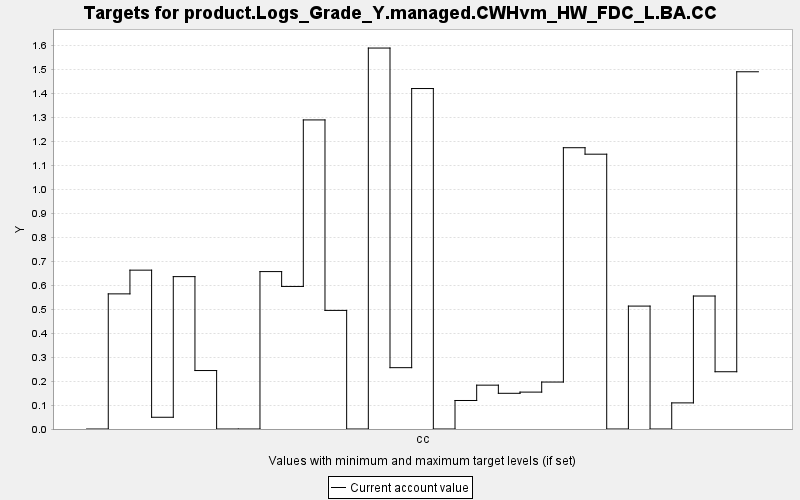

The data file committed next to this chart (first rows):
TARGET, PERIOD, YEAR, PERIODWIDTH, MINIMUM, MAXIMUM, MINWEIGHT, MAXWEIGHT, CURRENT, SUMMARY
product.Logs_Grade_Y.managed.CWHvm_HW_FD…, 0, 0, 10.0, 0.0, 10000, 1.0, 1.0, 0.0, 0.0
product.Logs_Grade_Y.managed.CWHvm_HW_FD…, 1, 10, 10.0, 0.0, 10000, 1.0, 1.0, 0.564, 0.0
product.Logs_Grade_Y.managed.CWHvm_HW_FD…, 2, 20, 10.0, 0.0, 10000, 1.0, 1.0, 0.663, 0.0
product.Logs_Grade_Y.managed.CWHvm_HW_FD…, 3, 30, 10.0, 0.0, 10000, 1.0, 1.0, 0.049, 0.0
product.Logs_Grade_Y.managed.CWHvm_HW_FD…, 4, 40, 10.0, 0.0, 10000, 1.0, 1.0, 0.636, 0.0
product.Logs_Grade_Y.managed.CWHvm_HW_FD…, 5, 50, 10.0, 0.0, 10000, 1.0, 1.0, 0.244, 0.0
product.Logs_Grade_Y.managed.CWHvm_HW_FD…, 6, 60, 10.0, 0.0, 10000, 1.0, 1.0, 0.0, 0.0
product.Logs_Grade_Y.managed.CWHvm_HW_FD…, 7, 70, 10.0, 0.0, 10000, 1.0, 1.0, 0.0, 0.0
product.Logs_Grade_Y.managed.CWHvm_HW_FD…, 8, 80, 10.0, 0.0, 10000, 1.0, 1.0, 0.657, 0.0
product.Logs_Grade_Y.managed.CWHvm_HW_FD…, 9, 90, 10.0, 0.0, 10000, 1.0, 1.0, 0.595, 0.0
product.Logs_Grade_Y.managed.CWHvm_HW_FD…, 10, 100, 10.0, 0.0, 10000, 1.0, 1.0, 1.29, 0.0
product.Logs_Grade_Y.managed.CWHvm_HW_FD…, 11, 110, 10.0, 0.0, 10000, 1.0, 1.0, 0.495, 0.0
product.Logs_Grade_Y.managed.CWHvm_HW_FD…, 12, 120, 10.0, 0.0, 10000, 1.0, 1.0, 0.0, 0.0
product.Logs_Grade_Y.managed.CWHvm_HW_FD…, 13, 130, 10.0, 0.0, 10000, 1.0, 1.0, 1.59, 0.0
product.Logs_Grade_Y.managed.CWHvm_HW_FD…, 14, 140, 10.0, 0.0, 10000, 1.0, 1.0, 0.256, 0.0
product.Logs_Grade_Y.managed.CWHvm_HW_FD…, 15, 150, 10.0, 0.0, 10000, 1.0, 1.0, 1.421, 0.0
product.Logs_Grade_Y.managed.CWHvm_HW_FD…, 16, 160, 10.0, 0.0, 10000, 1.0, 1.0, 0.0, 0.0
product.Logs_Grade_Y.managed.CWHvm_HW_FD…, 17, 170, 10.0, 0.0, 10000, 1.0, 1.0, 0.119, 0.0
product.Logs_Grade_Y.managed.CWHvm_HW_FD…, 18, 180, 10.0, 0.0, 10000, 1.0, 1.0, 0.183, 0.0
product.Logs_Grade_Y.managed.CWHvm_HW_FD…, 19, 190, 10.0, 0.0, 10000, 1.0, 1.0, 0.149, 0.0
product.Logs_Grade_Y.managed.CWHvm_HW_FD…, 20, 200, 10.0, 0.0, 10000, 1.0, 1.0, 0.154, 0.0
product.Logs_Grade_Y.managed.CWHvm_HW_FD…, 21, 210, 10.0, 0.0, 10000, 1.0, 1.0, 0.196, 0.0
product.Logs_Grade_Y.managed.CWHvm_HW_FD…, 22, 220, 10.0, 0.0, 10000, 1.0, 1.0, 1.174, 0.0
product.Logs_Grade_Y.managed.CWHvm_HW_FD…, 23, 230, 10.0, 0.0, 10000, 1.0, 1.0, 1.147, 0.0
product.Logs_Grade_Y.managed.CWHvm_HW_FD…, 24, 240, 10.0, 0.0, 10000, 1.0, 1.0, 0.0, 0.0
product.Logs_Grade_Y.managed.CWHvm_HW_FD…, 25, 250, 10.0, 0.0, 10000, 1.0, 1.0, 0.513, 0.0
product.Logs_Grade_Y.managed.CWHvm_HW_FD…, 26, 260, 10.0, 0.0, 10000, 1.0, 1.0, 0.0, 0.0
product.Logs_Grade_Y.managed.CWHvm_HW_FD…, 27, 270, 10.0, 0.0, 10000, 1.0, 1.0, 0.109, 0.0
product.Logs_Grade_Y.managed.CWHvm_HW_FD…, 28, 280, 10.0, 0.0, 10000, 1.0, 1.0, 0.555, 0.0
product.Logs_Grade_Y.managed.CWHvm_HW_FD…, 29, 290, 10.0, 0.0, 10000, 1.0, 1.0, 0.239, 0.0
product.Logs_Grade_Y.managed.CWHvm_HW_FD…, 30, 300, 10.0, 0.0, 10000, 1.0, 1.0, 1.491, 0.0
